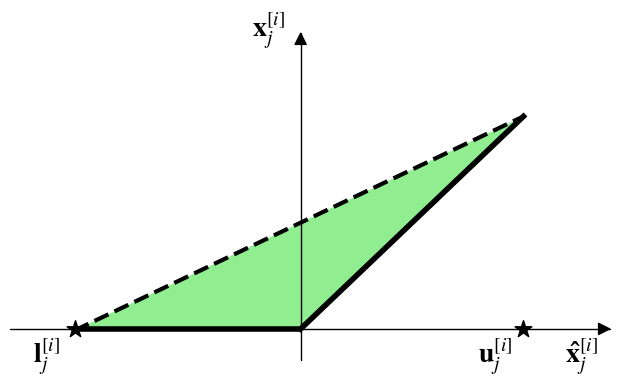

The script that saved this image:
import matplotlib.pyplot as plt  #导入matplotlib库
import numpy as np  #导入numpy库
import mpl_toolkits.axisartist as axisartist
from matplotlib import rcParams
config = {
    "font.family":'serif',
    "font.size": 20,
    "mathtext.fontset":'stix',
    "font.serif": ['SimSun'],
}
rcParams.update(config)

#创建画布
fig = plt.figure(figsize=(7.5, 4))
#使用axisartist.Subplot方法创建一个绘图区对象ax
ax = axisartist.Subplot(fig, 111)  
#将绘图区对象添加到画布中
fig.add_axes(ax)

#通过set_visible方法设置绘图区所有坐标轴隐藏
ax.axis[:].set_visible(False)
#ax.new_floating_axis代表添加新的坐标轴
ax.axis["x"] = ax.new_floating_axis(0,0)
#给x坐标轴加上箭头
ax.axis["x"].set_axisline_style("-|>", size = 1.0)
#添加y坐标轴，且加上箭头
ax.axis["y"] = ax.new_floating_axis(1,0)
ax.axis["y"].set_axisline_style("-|>", size = 1.0)
#设置x、y轴上刻度显示方向
ax.axis["x"].set_axis_direction("top")
ax.axis["y"].set_axis_direction("right")

#生成x步长为0.1的列表数据
x = np.arange(-7,7,0.1)
#生成relu形式的y数据
y = [(i>0)*i for i in x]
y1 = [(x[-1]+i)*0.5 for i in x]
#设置x、y坐标轴的范围
plt.xlim(-9,9)
plt.ylim(-1, 9)
#绘制图形
plt.plot(x[:len(x)//2],y[:len(x)//2], c='black', lw=4)
plt.plot(x[len(x)//2:],y[len(x)//2:], c='black', lw=4)
plt.plot(x,y1, c='black', ls='--', lw=3)
plt.scatter(x[0],0, c='black', marker = '*', s=160)
plt.scatter(x[-1],0, c='black', marker = '*', s=160)
plt.fill_between(x,y,y1, facecolor='lightgreen',interpolate=True)
plt.text(x[0] - 1.3, -1.1, '$\mathbf{l}^{[i]}_{j}$', fontsize = 20)
plt.text(6.5 - 1, -1.1, '$\mathbf{u}^{[i]}_{j}$', fontsize=20)
plt.text(7.5 + 0.7, -1.1, '$\mathbf{\hat{x}}^{[i]}_{j}$', fontsize=20)
plt.text(-1.5, 9.5, '$\mathbf{x}^{[i]}_{j}$', fontsize=20)
plt.xticks([])
plt.yticks([])

# fig.savefig('planet.jpg', format='jpg')
fig.savefig('planet.pdf', format='pdf')
